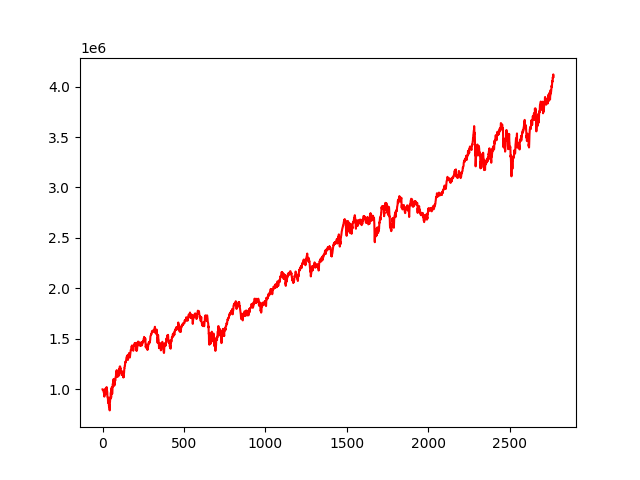

Data behind this chart, as committed beside it:
, 0
0, 1000000
1, 999590
2, 999634
3, 994278
4, 993841
5, 989143
6, 979861
7, 979181
8, 966106
9, 963190
10, 966876
11, 927839
12, 956974
13, 953119
14, 953818
15, 955099
16, 969655
17, 1006117
18, 971529
19, 954237
20, 951337
21, 960425
22, 961203
23, 986216
24, 1018727
25, 1022349
26, 963936
27, 983150
28, 985765
29, 974320
30, 922847
31, 920135
32, 915108
33, 905516
34, 864826
35, 917531
36, 895897
37, 885529
38, 879555
39, 836834
40, 825293
41, 849356
42, 813293
43, 800683
44, 791303
45, 860549
46, 877200
47, 913887
48, 921111
49, 906150
50, 940989
51, 968432
52, 941130
53, 919846
54, 1003858
55, 985041
56, 1000499
57, 1022210
58, 999889
59, 954587
... 2,710 more rows
